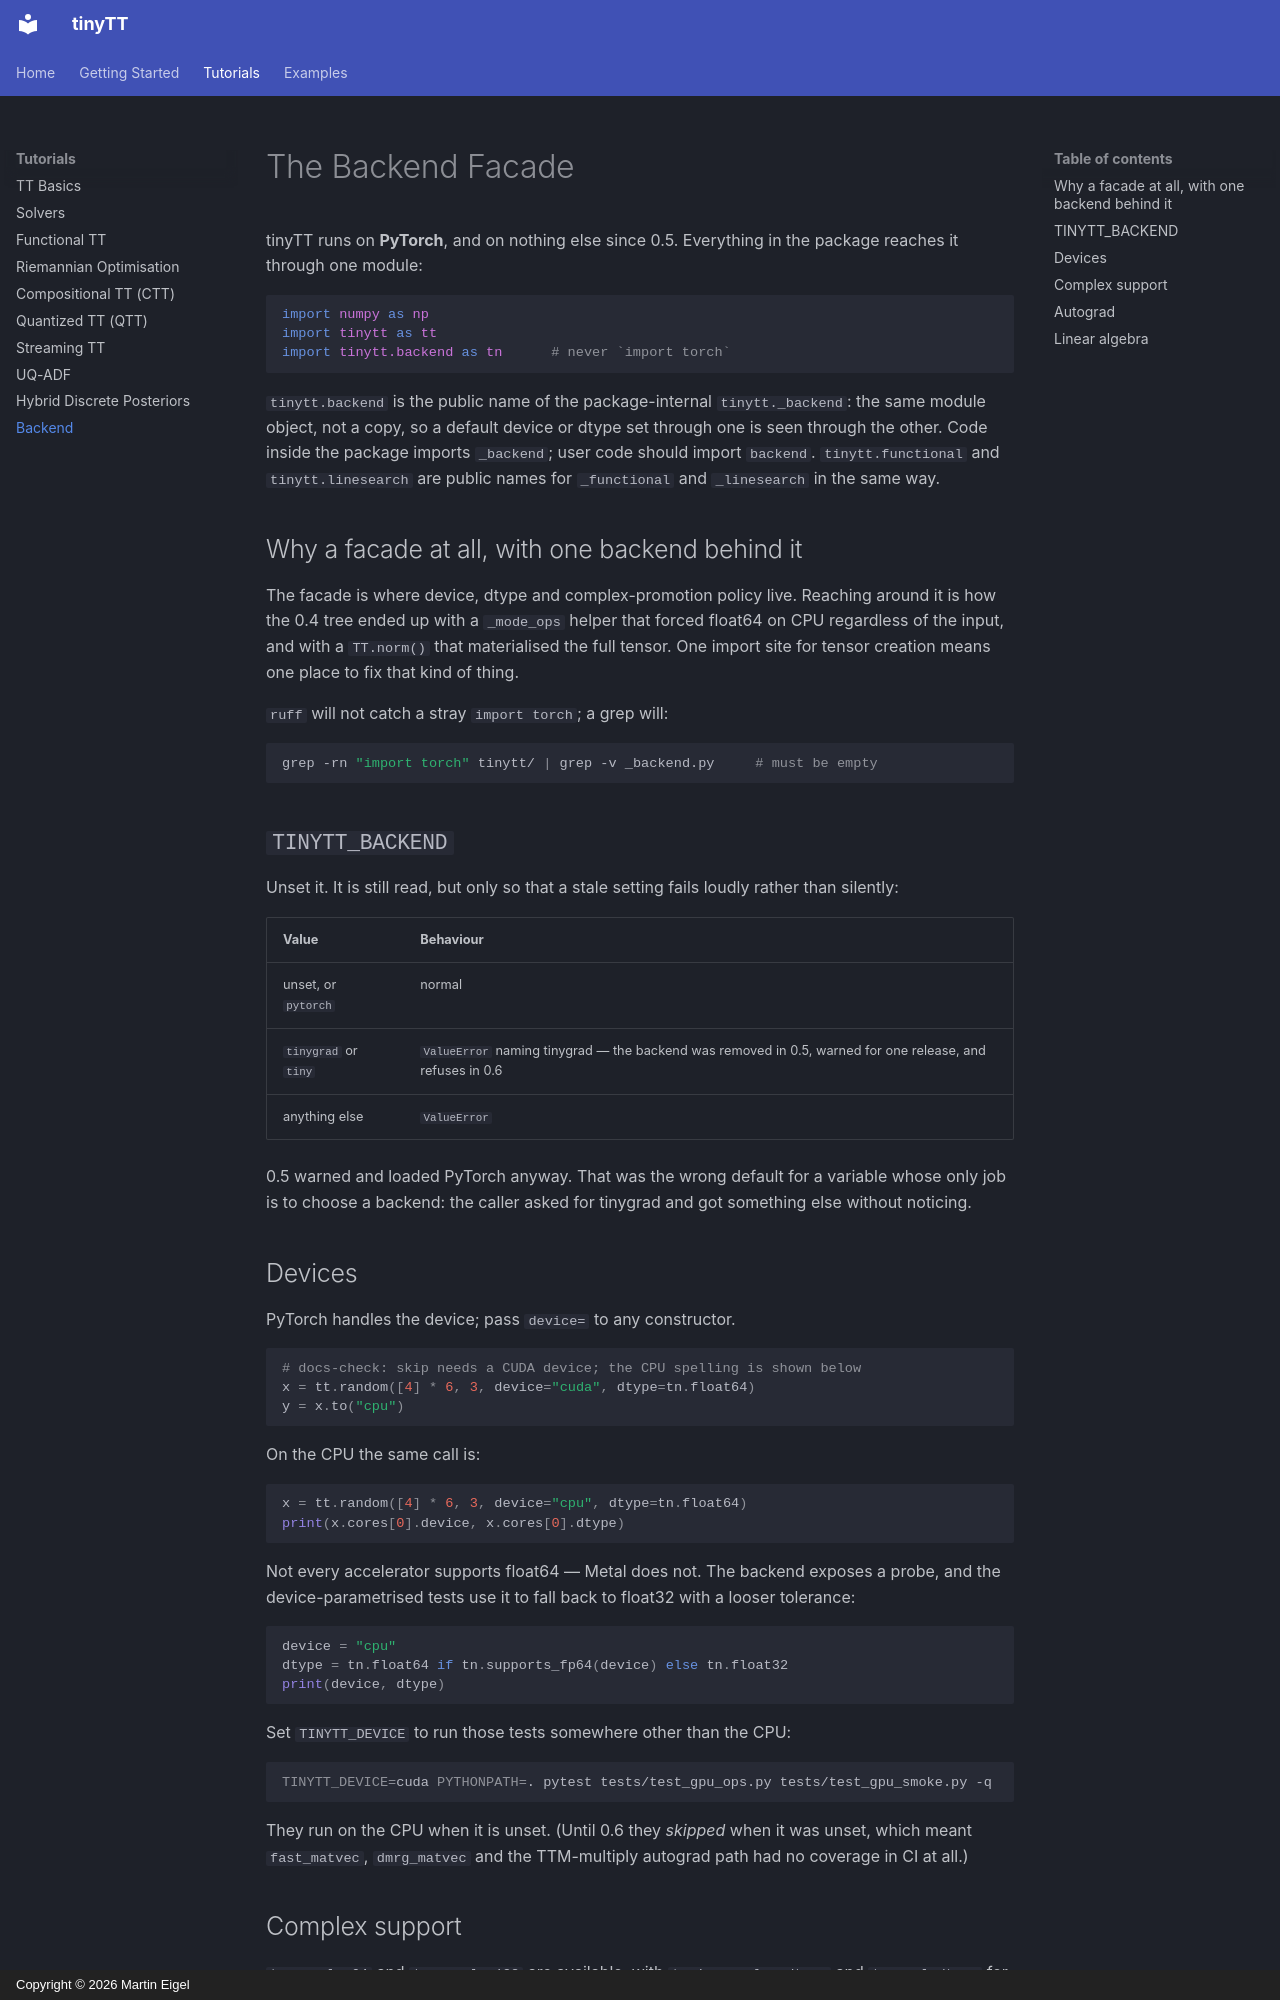

repository: meigel/tinyTT · page: tutorials/backend/index.html · generator: mkdocs · copyright: Copyright © 2026 Martin Eigel

# The Backend Facade

tinyTT runs on **PyTorch**, and on nothing else since 0.5.  Everything in the
package reaches it through one module:

```python
import numpy as np
import tinytt as tt
import tinytt.backend as tn      # never `import torch`
```

`tinytt.backend` is the public name of the package-internal `tinytt._backend`:
the same module object, not a copy, so a default device or dtype set through
one is seen through the other.  Code inside the package imports `_backend`;
user code should import `backend`.  `tinytt.functional` and
`tinytt.linesearch` are public names for `_functional` and `_linesearch` in
the same way.

## Why a facade at all, with one backend behind it

The facade is where device, dtype and complex-promotion policy live.  Reaching
around it is how the 0.4 tree ended up with a `_mode_ops` helper that forced
float64 on CPU regardless of the input, and with a `TT.norm()` that
materialised the full tensor.  One import site for tensor creation means one
place to fix that kind of thing.

`ruff` will not catch a stray `import torch`; a grep will:

```bash
grep -rn "import torch" tinytt/ | grep -v _backend.py     # must be empty
```

## `TINYTT_BACKEND`

Unset it.  It is still read, but only so that a stale setting fails loudly
rather than silently:

| Value | Behaviour |
|---|---|
| unset, or `pytorch` | normal |
| `tinygrad` or `tiny` | `ValueError` naming tinygrad — the backend was removed in 0.5, warned for one release, and refuses in 0.6 |
| anything else | `ValueError` |

0.5 warned and loaded PyTorch anyway.  That was the wrong default for a
variable whose only job is to choose a backend: the caller asked for tinygrad
and got something else without noticing.

## Devices

PyTorch handles the device; pass `device=` to any constructor.

```python
# docs-check: skip needs a CUDA device; the CPU spelling is shown below
x = tt.random([4] * 6, 3, device="cuda", dtype=tn.float64)
y = x.to("cpu")
```

On the CPU the same call is:

```python
x = tt.random([4] * 6, 3, device="cpu", dtype=tn.float64)
print(x.cores[0].device, x.cores[0].dtype)
```

Not every accelerator supports float64 — Metal does not.  The backend exposes
a probe, and the device-parametrised tests use it to fall back to float32 with
a looser tolerance:

```python
device = "cpu"
dtype = tn.float64 if tn.supports_fp64(device) else tn.float32
print(device, dtype)
```

Set `TINYTT_DEVICE` to run those tests somewhere other than the CPU:

```bash
TINYTT_DEVICE=cuda PYTHONPATH=. pytest tests/test_gpu_ops.py tests/test_gpu_smoke.py -q
```

They run on the CPU when it is unset.  (Until 0.6 they *skipped* when it was
unset, which meant `fast_matvec`, `dmrg_matvec` and the TTM-multiply autograd
path had no coverage in CI at all.)
